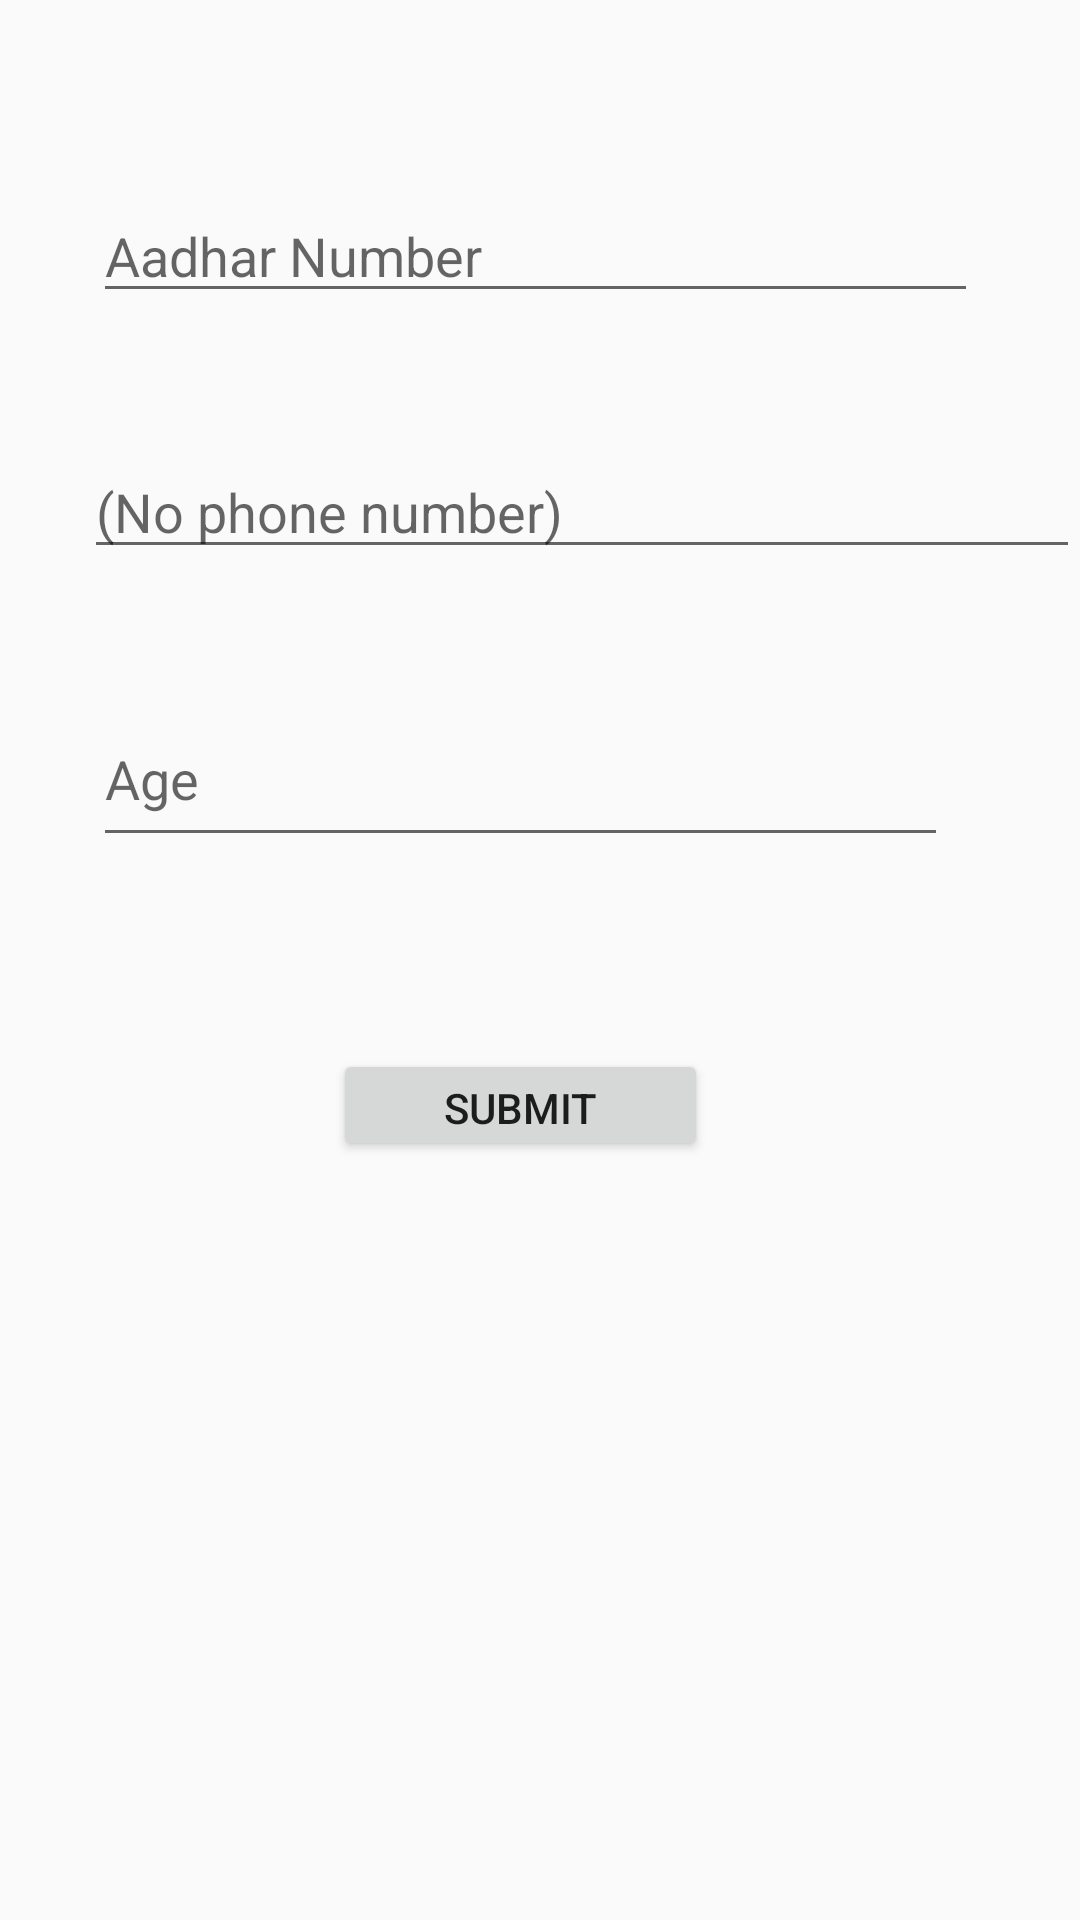

Layout XML and referenced resources for this Android screen:
<!-- AndroidManifest.xml: application theme AppTheme -->
<!-- res/layout/activity_mini_kyc.xml -->
<?xml version="1.0" encoding="utf-8"?>
<RelativeLayout xmlns:android="http://schemas.android.com/apk/res/android"
    xmlns:app="http://schemas.android.com/apk/res-auto"
    xmlns:tools="http://schemas.android.com/tools"
    android:layout_width="match_parent"
    android:layout_height="match_parent"
    tools:context=".MiniKYC">


    <EditText
        android:id="@+id/editText2"
        android:layout_width="346dp"
        android:layout_height="wrap_content"
        android:layout_alignParentStart="true"
        android:layout_alignParentLeft="true"
        android:layout_alignParentTop="true"
        android:layout_alignParentEnd="true"
        android:layout_alignParentRight="true"
        android:layout_centerHorizontal="true"
        android:layout_marginStart="31dp"
        android:layout_marginLeft="31dp"
        android:layout_marginTop="63dp"
        android:layout_marginEnd="34dp"
        android:layout_marginRight="34dp"
        android:ems="10"
        android:hint="Aadhar Number"
        android:inputType="number" />

    <EditText
        android:id="@+id/editText3"
        android:layout_width="346dp"
        android:layout_height="wrap_content"
        android:layout_below="@+id/editText2"
        android:layout_alignParentStart="true"
        android:layout_alignParentLeft="true"
        android:layout_centerHorizontal="true"
        android:layout_marginStart="28dp"
        android:layout_marginLeft="28dp"
        android:layout_marginTop="44dp"
        android:ems="10"
        android:hint="@android:string/emptyPhoneNumber"
        android:inputType="phone" />

    <EditText
        android:id="@+id/editText4"
        android:layout_width="335dp"
        android:layout_height="55dp"
        android:layout_below="@+id/editText3"
        android:layout_alignParentStart="true"
        android:layout_alignParentLeft="true"
        android:layout_alignParentEnd="true"
        android:layout_alignParentRight="true"
        android:layout_centerHorizontal="true"
        android:layout_marginStart="31dp"
        android:layout_marginLeft="31dp"
        android:layout_marginTop="41dp"
        android:layout_marginEnd="44dp"
        android:layout_marginRight="44dp"
        android:ems="10"
        android:hint="Age"
        android:inputType="number" />

    <Button
        android:id="@+id/button"
        android:layout_width="176dp"
        android:layout_height="48dp"
        android:layout_alignTop="@+id/editText4"
        android:layout_alignParentStart="true"
        android:layout_alignParentLeft="true"
        android:layout_alignParentEnd="true"
        android:layout_alignParentRight="true"
        android:layout_alignParentBottom="true"
        android:layout_centerHorizontal="true"
        android:layout_marginStart="111dp"
        android:layout_marginLeft="111dp"
        android:layout_marginTop="119dp"
        android:layout_marginEnd="124dp"
        android:layout_marginRight="124dp"
        android:layout_marginBottom="253dp"
        android:text="submit" />

</RelativeLayout>
<!-- resources referenced by this layout -->
<resources>
  <style name="AppTheme" parent="Theme.AppCompat.Light.NoActionBar">
          
          <item name="colorPrimary">@color/colorPrimary</item>
          <item name="colorPrimaryDark">@color/colorPrimaryDark</item>
          <item name="colorAccent">@color/colorAccent</item>
      </style>
  <color name="colorPrimary">#2A2A2A</color>
  <color name="colorPrimaryDark">#000000</color>
  <color name="colorAccent">#D81B60</color>
</resources>
